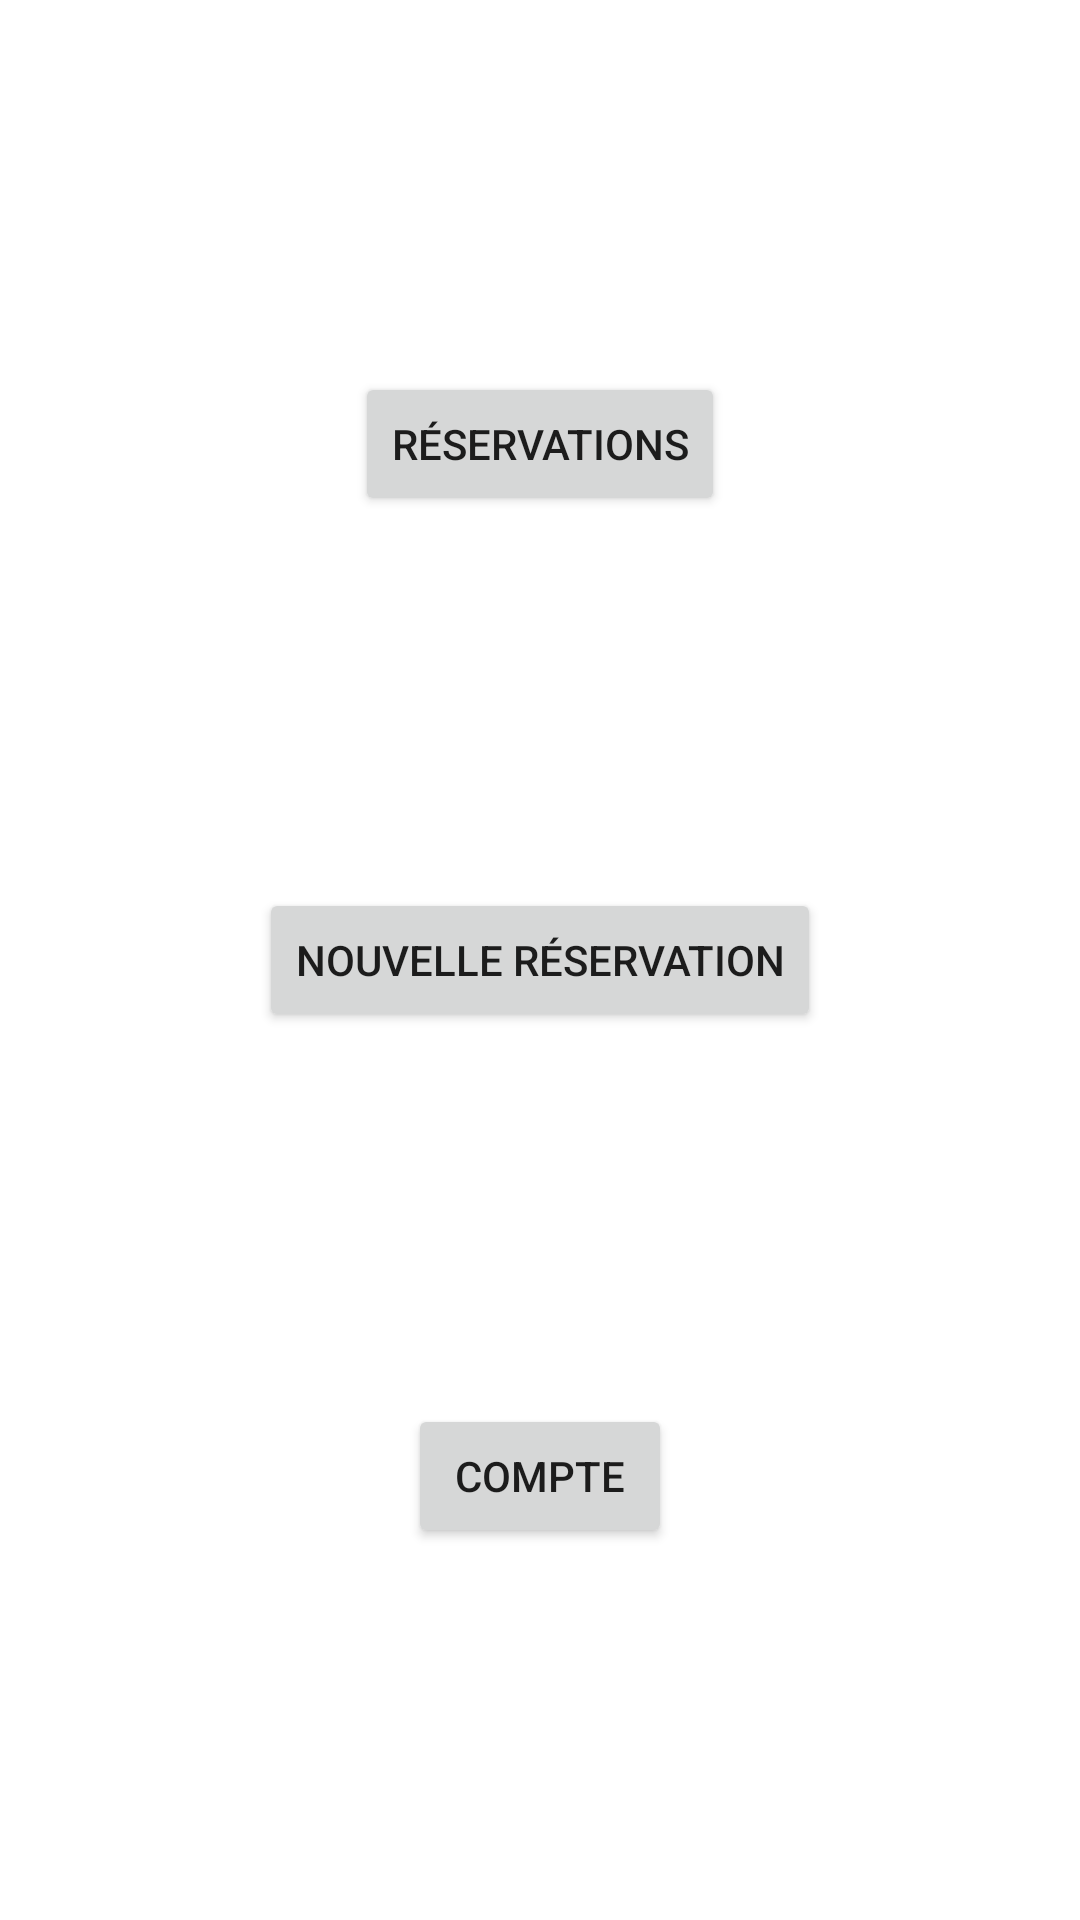

Write the Android layout XML for this screen, with the resource values it uses.
<!-- AndroidManifest.xml: application theme Theme.Ppe4 -->
<!-- res/layout/activity_main.xml -->
<?xml version="1.0" encoding="utf-8"?>
<androidx.constraintlayout.widget.ConstraintLayout xmlns:android="http://schemas.android.com/apk/res/android"
    xmlns:app="http://schemas.android.com/apk/res-auto"
    xmlns:tools="http://schemas.android.com/tools"
    android:layout_width="match_parent"
    android:layout_height="match_parent"
    tools:context=".activities.MainActivity">

    <Button
        android:id="@+id/resaListButton"
        android:layout_width="wrap_content"
        android:layout_height="wrap_content"
        android:text="Réservations"
        app:layout_constraintBottom_toTopOf="@+id/addResaButton"
        app:layout_constraintEnd_toEndOf="parent"
        app:layout_constraintHorizontal_bias="0.5"
        app:layout_constraintStart_toStartOf="parent"
        app:layout_constraintTop_toTopOf="parent" />

    <Button
        android:id="@+id/addResaButton"
        android:layout_width="wrap_content"
        android:layout_height="wrap_content"
        android:text="Nouvelle réservation"
        app:layout_constraintBottom_toTopOf="@+id/accountButton"
        app:layout_constraintEnd_toEndOf="parent"
        app:layout_constraintHorizontal_bias="0.5"
        app:layout_constraintStart_toStartOf="parent"
        app:layout_constraintTop_toBottomOf="@+id/resaListButton" />

    <Button
        android:id="@+id/accountButton"
        android:layout_width="wrap_content"
        android:layout_height="wrap_content"
        android:text="Compte"
        app:layout_constraintBottom_toBottomOf="parent"
        app:layout_constraintEnd_toEndOf="parent"
        app:layout_constraintHorizontal_bias="0.5"
        app:layout_constraintStart_toStartOf="parent"
        app:layout_constraintTop_toBottomOf="@+id/addResaButton" />
</androidx.constraintlayout.widget.ConstraintLayout>
<!-- resources referenced by this layout -->
<resources>
  <style name="Theme.Ppe4" parent="Theme.MaterialComponents.DayNight.DarkActionBar">
          
          <item name="colorPrimary">@color/purple_500</item>
          <item name="colorPrimaryVariant">@color/purple_700</item>
          <item name="colorOnPrimary">@color/white</item>
          
          <item name="colorSecondary">@color/teal_200</item>
          <item name="colorSecondaryVariant">@color/teal_700</item>
          <item name="colorOnSecondary">@color/black</item>
          
          <item name="android:statusBarColor" tools:targetApi="l">?attr/colorPrimaryVariant</item>
          
      </style>
  <!-- not gathered from this repository: default colours our renderer supplied (Android Studio template values) -->
  <color name="purple_500">#FF6200EE</color>
  <color name="purple_700">#FF3700B3</color>
  <color name="teal_200">#FF03DAC5</color>
  <color name="teal_700">#FF018786</color>
  <color name="black">#FF000000</color>
  <color name="white">#FFFFFFFF</color>
</resources>
